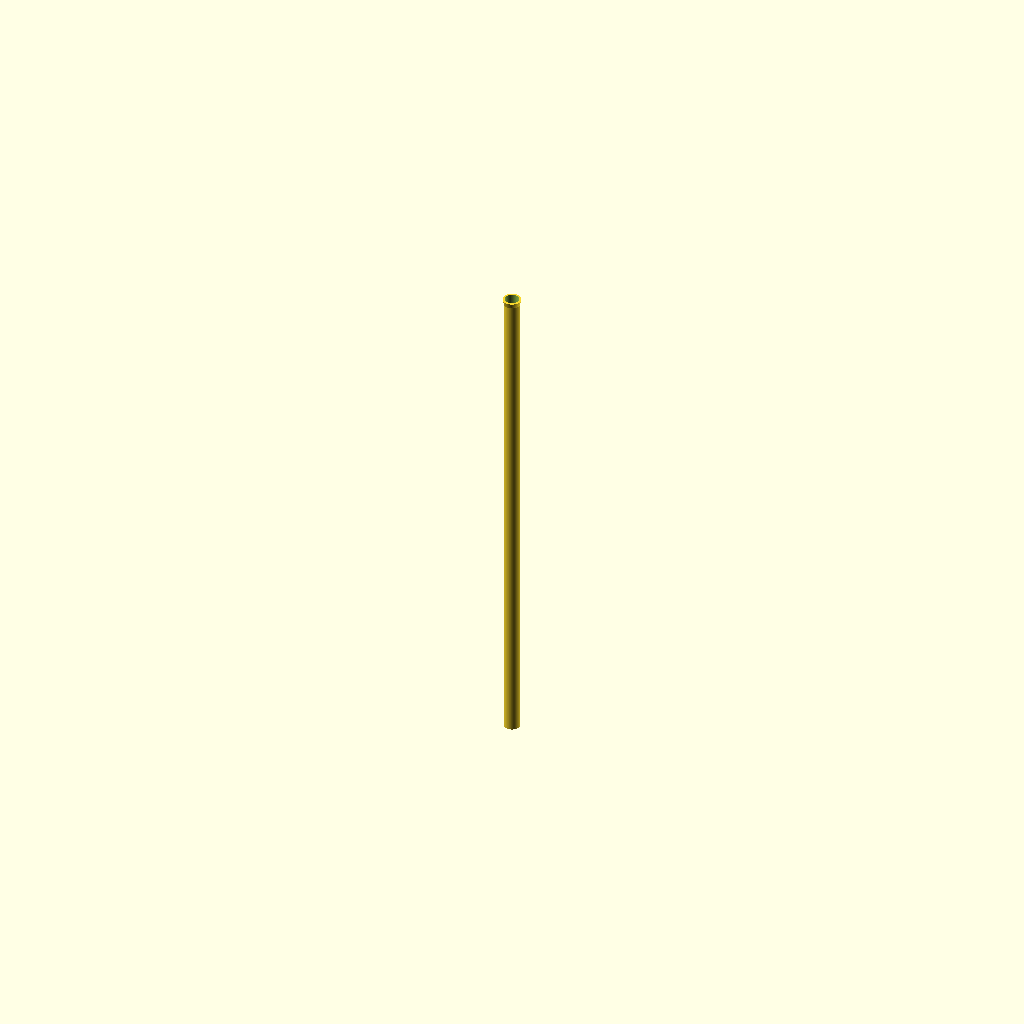
Cell 1: rendered with the file's own defaults.
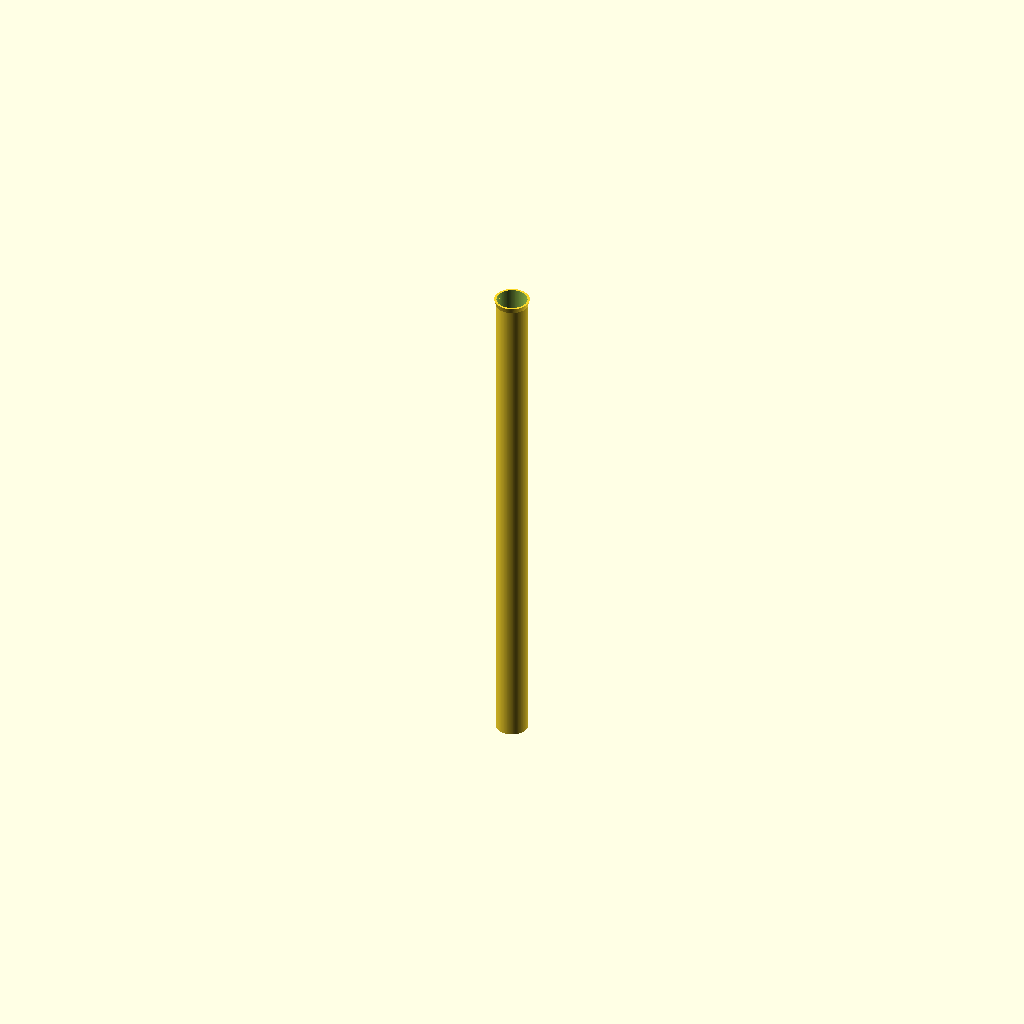
Cell 2: outer_diameter = 64 (everything else at default).
All cells are drawn from one camera (rotation 55°, 0°, 25°, orthographic, colour scheme Cornfield), so only the parameter changes between them.
Source of the model, results/nopscadlib/ablations/no_json_ir/scad/ht_pipe__HT_32_pipe_1000.scad:
// HT 32 pipe 1000 mm (hollow) with a connected end socket
$fn = 120;

// Dimensions (mm)
outer_diameter = 32;
wall_thickness = 1.8;
length = 1000;

// Simple socket/end fitting (kept modest, but connected)
socket_h = 10;
socket_extra_d = 5;   // socket OD increase over pipe OD
overlap = 1;          // ensures solid connection (no floating)

// Derived
inner_diameter = outer_diameter - 2 * wall_thickness;

module ht_pipe_body() {
    difference() {
        cylinder(h = length, d = outer_diameter);
        translate([0, 0, -0.5])
            cylinder(h = length + 1, d = inner_diameter);
    }
}

module end_socket() {
    // Place so it overlaps the pipe by 'overlap' to guarantee connectivity
    translate([0, 0, length - overlap])
        difference() {
            cylinder(h = socket_h + overlap, d1 = outer_diameter, d2 = outer_diameter + socket_extra_d);
            translate([0, 0, -0.5])
                cylinder(h = socket_h + overlap + 1, d = inner_diameter);
        }
}

union() {
    ht_pipe_body();
    end_socket();
}
Parameter table extracted from the source (name, type, default, range or options):
outer_diameter: number, default 32
wall_thickness: number, default 1.8
length: number, default 1000
socket_h: number, default 10
socket_extra_d: number, default 5
overlap: number, default 1
